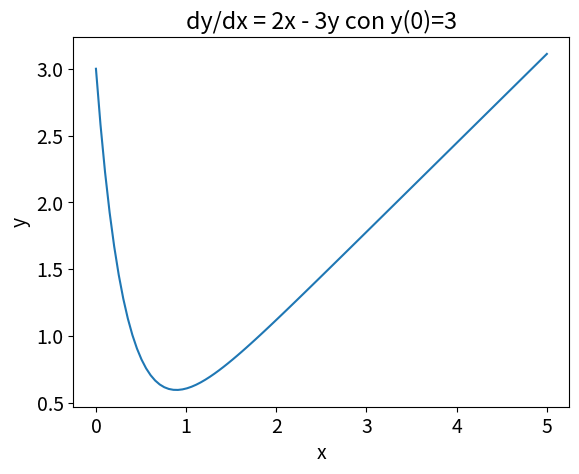

The matplotlib source for this figure:
import numpy as np
import matplotlib.pyplot as plt
from scipy.integrate import odeint

# Define la función a derivar/integrar dy/dx = 2x - 3y
def dy_dx(y, x):
    return 2*x - 3*y

xs = np.linspace(0,5,100)
y0 = 3.0  # condición inicial
ys = odeint(dy_dx, y0, xs)
ys = np.array(ys).flatten()
plt.rcParams.update({'font.size': 14})  # tamaño de la fuente
plt.xlabel("x")
plt.ylabel("y")
plt.title('dy/dx = 2x - 3y con y(0)=3')
plt.plot(xs, ys);
plt.show ()

